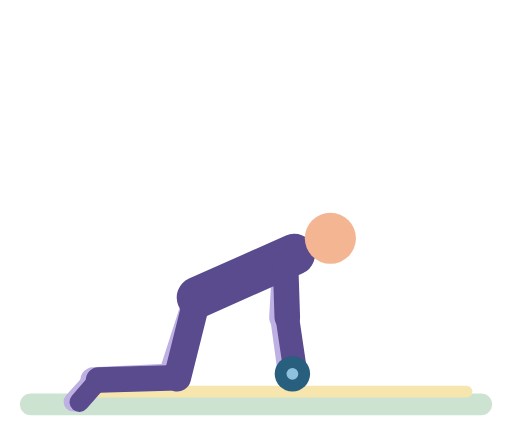
t = 0.00 s
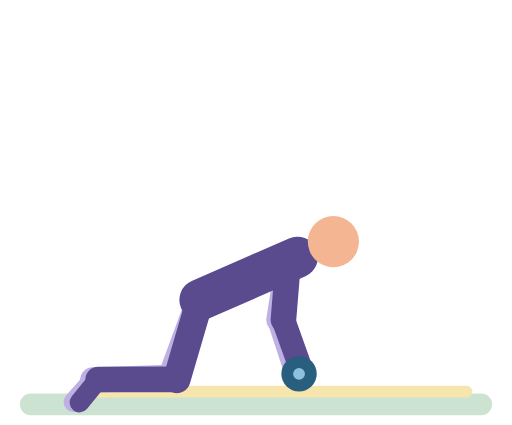
t = 0.61 s
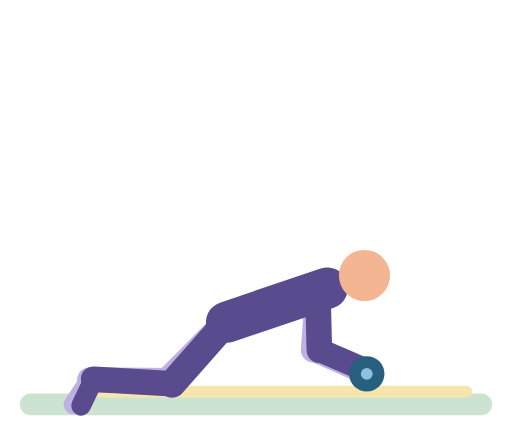
t = 1.23 s
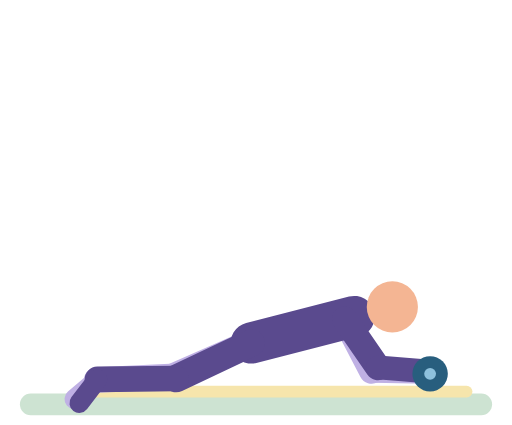
t = 1.83 s
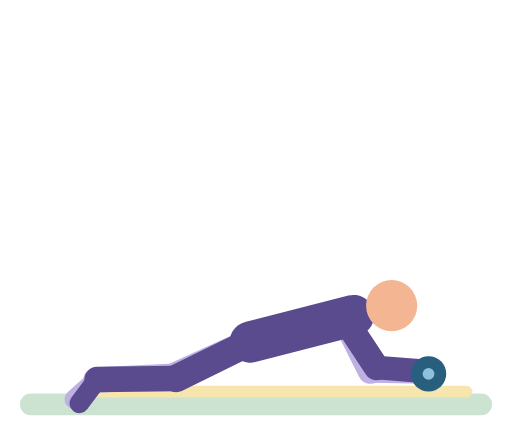
t = 2.47 s
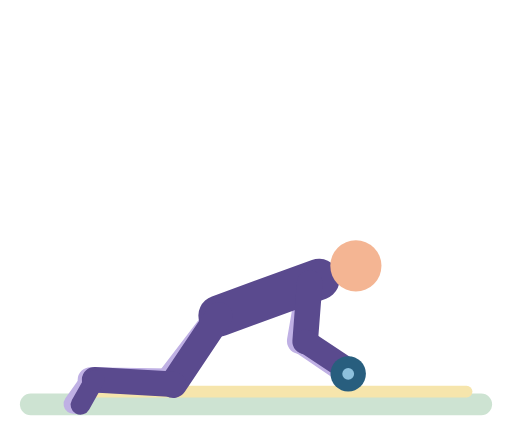
t = 3.10 s

The animated SVG that drew these frames (rendered in a browser with its animation timeline set to each time). Animation: 46 SMIL elements (animate=46); one cycle of 3.70 s, repeats indefinitely.

<svg xmlns="http://www.w3.org/2000/svg" viewBox="-10 -14 260 216" role="img" aria-label="Ab wheel rollout"><title>Ab wheel rollout</title><g stroke-linecap="round"><rect x="0" y="186" width="240" height="11" rx="5.5" fill="#CDE3D2"/><rect x="30" y="182" width="200" height="6" rx="3" fill="#F6E5AC"/><line x1="134.9" y1="117.3" x2="133.2" y2="147.3" stroke="#BFB0E4" stroke-width="13"><animate attributeName="x1" dur="3.7s" repeatCount="indefinite" values="134.9;135;135.5;137;139.3;142.3;156.9;161.9;165.1;165.9;165.7;165;163.1;157.7;143.8;139.1;136;134.9" keyTimes="0;0.1236;0.1461;0.1798;0.2135;0.2472;0.382;0.4382;0.4944;0.5506;0.6404;0.6629;0.6966;0.7528;0.8652;0.9101;0.9551;1"/><animate attributeName="y1" dur="3.7s" repeatCount="indefinite" values="117.3;117.4;119.4;121.7;124.7;139.6;144.8;148.2;149.1;148.9;146.9;145.1;141.8;127.6;122.6;119.7;118.4;117.3" keyTimes="0;0.1236;0.1798;0.2135;0.2472;0.382;0.4382;0.4944;0.5506;0.6404;0.6854;0.7079;0.7416;0.8539;0.8989;0.9326;0.9551;1"/><animate attributeName="x2" dur="3.7s" repeatCount="indefinite" values="133.2;133.1;131.8;131.6;132.7;134.3;138.2;143.7;150.4;167.3;171.6;175.1;177.9;179.8;180.9;181;181;180.6;178.9;176.1;172.2;167.5;150.8;143.2;137.2;134.4;132.5;131.7;131.7;133.2" keyTimes="0;0.1124;0.1573;0.1798;0.2135;0.236;0.2697;0.3034;0.3371;0.4157;0.4382;0.4607;0.4831;0.5056;0.5281;0.5506;0.618;0.6404;0.6629;0.6854;0.7079;0.7303;0.7978;0.8315;0.8652;0.8876;0.9101;0.9326;0.9551;1"/><animate attributeName="y2" dur="3.7s" repeatCount="indefinite" values="147.3;147.3;148.9;151;153.9;167.1;171.3;173.3;174.4;175;174.7;173.9;172.8;171.2;167.7;155.5;151.8;148.6;147.7;147.3" keyTimes="0;0.1236;0.1798;0.2135;0.2472;0.3596;0.4045;0.4382;0.4719;0.5506;0.6629;0.6966;0.7191;0.7416;0.7753;0.8652;0.8989;0.9438;0.9663;1"/></line><line x1="133.2" y1="147.3" x2="137" y2="175" stroke="#BFB0E4" stroke-width="12"><animate attributeName="x1" dur="3.7s" repeatCount="indefinite" values="133.2;133.1;131.8;131.6;132.7;134.3;138.2;143.7;150.4;167.3;171.6;175.1;177.9;179.8;180.9;181;181;180.6;178.9;176.1;172.2;167.5;150.8;143.2;137.2;134.4;132.5;131.7;131.7;133.2" keyTimes="0;0.1124;0.1573;0.1798;0.2135;0.236;0.2697;0.3034;0.3371;0.4157;0.4382;0.4607;0.4831;0.5056;0.5281;0.5506;0.618;0.6404;0.6629;0.6854;0.7079;0.7303;0.7978;0.8315;0.8652;0.8876;0.9101;0.9326;0.9551;1"/><animate attributeName="y1" dur="3.7s" repeatCount="indefinite" values="147.3;147.3;148.9;151;153.9;167.1;171.3;173.3;174.4;175;174.7;173.9;172.8;171.2;167.7;155.5;151.8;148.6;147.7;147.3" keyTimes="0;0.1236;0.1798;0.2135;0.2472;0.3596;0.4045;0.4382;0.4719;0.5506;0.6629;0.6966;0.7191;0.7416;0.7753;0.8652;0.8989;0.9438;0.9663;1"/><animate attributeName="x2" dur="3.7s" repeatCount="indefinite" values="137;137.2;138.4;141.8;147;153.9;161.8;187.7;195.2;199.5;204.6;207;208.5;209;209;208.6;206.9;204.1;197.8;189.7;180.2;160.4;154.3;149;142.5;139.5;137.6;137" keyTimes="0;0.1236;0.1461;0.1798;0.2135;0.2472;0.2809;0.382;0.4157;0.4382;0.4719;0.4944;0.5169;0.5506;0.618;0.6404;0.6629;0.6854;0.7191;0.7528;0.7865;0.8539;0.8764;0.8989;0.9326;0.9551;0.9775;1"/></line><line x1="90.2" y1="137.2" x2="77.3" y2="177.2" stroke="#BFB0E4" stroke-width="14"><animate attributeName="x1" dur="3.7s" repeatCount="indefinite" values="90.2;90.2;92;94.1;96.8;110;114.6;117.6;118.4;118.2;116.4;114;110.8;99.3;94.8;92.3;91.1;90.2" keyTimes="0;0.1236;0.1798;0.2135;0.2472;0.382;0.4382;0.4944;0.5506;0.6404;0.6854;0.7191;0.7528;0.8539;0.8989;0.9326;0.9551;1"/><animate attributeName="y1" dur="3.7s" repeatCount="indefinite" values="137.2;137.3;138.8;142.8;153.9;157.8;160.3;160.9;160.8;159.3;157.2;154.6;144.9;141.2;138.1;137.2" keyTimes="0;0.1236;0.1798;0.2472;0.382;0.4382;0.4944;0.5506;0.6404;0.6854;0.7191;0.7528;0.8539;0.8989;0.9551;1"/><animate attributeName="x2" dur="3.7s" repeatCount="indefinite" values="77.3;77.1;75.5;76.1;79.1;79.5;79.3;76.3;75.5;77.3" keyTimes="0;0.1573;0.3371;0.382;0.4944;0.5506;0.6517;0.7528;0.7978;1"/><animate attributeName="y2" dur="3.7s" repeatCount="indefinite" values="177.2;177.3;179.4;179.8;179.5;177.4;176.9;177.2;179.4;179.8;177.5;177.2" keyTimes="0;0.1348;0.2472;0.2921;0.3371;0.4607;0.5393;0.6742;0.7978;0.8427;0.9663;1"/></line><line x1="77.3" y1="177.2" x2="37.3" y2="179.1" stroke="#BFB0E4" stroke-width="13"><animate attributeName="x1" dur="3.7s" repeatCount="indefinite" values="77.3;77.1;75.5;76.1;79.1;79.5;79.3;76.3;75.5;77.3" keyTimes="0;0.1573;0.3371;0.382;0.4944;0.5506;0.6517;0.7528;0.7978;1"/><animate attributeName="y1" dur="3.7s" repeatCount="indefinite" values="177.2;177.3;179.4;179.8;179.5;177.4;176.9;177.2;179.4;179.8;177.5;177.2" keyTimes="0;0.1348;0.2472;0.2921;0.3371;0.4607;0.5393;0.6742;0.7978;0.8427;0.9663;1"/><animate attributeName="x2" dur="3.7s" repeatCount="indefinite" values="37.3;37.2;35.5;36.1;39.1;39.6;39.3;36.3;35.5;37.3" keyTimes="0;0.1573;0.3371;0.382;0.4944;0.5506;0.6517;0.7528;0.7978;1"/><animate attributeName="y2" dur="3.7s" repeatCount="indefinite" values="179.1;179.1" keyTimes="0;1"/></line><line x1="37.3" y1="179.1" x2="27.2" y2="190.2" stroke="#BFB0E4" stroke-width="10"><animate attributeName="x1" dur="3.7s" repeatCount="indefinite" values="37.3;37.2;35.5;36.1;39.1;39.6;39.3;36.3;35.5;37.3" keyTimes="0;0.1573;0.3371;0.382;0.4944;0.5506;0.6517;0.7528;0.7978;1"/><animate attributeName="y1" dur="3.7s" repeatCount="indefinite" values="179.1;179.1" keyTimes="0;1"/><animate attributeName="x2" dur="3.7s" repeatCount="indefinite" values="27.2;27.2;28;27.9;27.2;27.2" keyTimes="0;0.4157;0.5506;0.6404;0.7303;1"/><animate attributeName="y2" dur="3.7s" repeatCount="indefinite" values="190.2;190.3;191.6;191.1;188.8;188.5;188.6;191.6;190.2" keyTimes="0;0.1573;0.3371;0.382;0.4944;0.5506;0.6517;0.7978;1"/></line><line x1="90.2" y1="137.2" x2="139.5" y2="115.3" stroke="#5A4A8E" stroke-width="21"><animate attributeName="x1" dur="3.7s" repeatCount="indefinite" values="90.2;90.2;92;94.1;96.8;110;114.6;117.6;118.4;118.2;116.4;114;110.8;99.3;94.8;92.3;91.1;90.2" keyTimes="0;0.1236;0.1798;0.2135;0.2472;0.382;0.4382;0.4944;0.5506;0.6404;0.6854;0.7191;0.7528;0.8539;0.8989;0.9326;0.9551;1"/><animate attributeName="y1" dur="3.7s" repeatCount="indefinite" values="137.2;137.3;138.8;142.8;153.9;157.8;160.3;160.9;160.8;159.3;157.2;154.6;144.9;141.2;138.1;137.2" keyTimes="0;0.1236;0.1798;0.2472;0.382;0.4382;0.4944;0.5506;0.6404;0.6854;0.7191;0.7528;0.8539;0.8989;0.9551;1"/><animate attributeName="x2" dur="3.7s" repeatCount="indefinite" values="139.5;139.6;140.1;141.6;143.9;147;161.7;166.7;169.9;170.8;170.6;169.9;167.9;162.5;148.5;143.7;140.6;139.5" keyTimes="0;0.1236;0.1461;0.1798;0.2135;0.2472;0.382;0.4382;0.4944;0.5506;0.6404;0.6629;0.6966;0.7528;0.8652;0.9101;0.9551;1"/><animate attributeName="y2" dur="3.7s" repeatCount="indefinite" values="115.3;115.4;115.9;117.4;119.8;122.9;138.1;143.5;146.9;147.6;147.9;147.7;145.6;143.8;140.4;125.8;120.7;117.7;116.4;115.3" keyTimes="0;0.1236;0.1461;0.1798;0.2135;0.2472;0.382;0.4382;0.4944;0.5169;0.5506;0.6404;0.6854;0.7079;0.7416;0.8539;0.8989;0.9326;0.9551;1"/></line><circle cx="157.8" cy="107.1" r="13" fill="#F4B593"><animate attributeName="cx" dur="3.7s" repeatCount="indefinite" values="157.8;157.9;158.4;160;162.4;165.5;179.6;185.1;187.6;189.3;190.2;190;189.3;187.2;181.7;167.1;162.2;158.9;157.8" keyTimes="0;0.1236;0.1461;0.1798;0.2135;0.2472;0.3708;0.427;0.4607;0.4944;0.5506;0.6404;0.6629;0.6966;0.7528;0.8652;0.9101;0.9551;1"/><animate attributeName="cy" dur="3.7s" repeatCount="indefinite" values="107.1;107.3;107.8;109.5;112.1;115.5;132.3;138.2;140.8;142;142.7;143;142.8;140.5;138.6;134.8;118.7;113.1;109.9;108.4;107.5;107.1" keyTimes="0;0.1236;0.1461;0.1798;0.2135;0.2472;0.382;0.4382;0.4719;0.4944;0.5169;0.5506;0.6404;0.6854;0.7079;0.7416;0.8539;0.8989;0.9326;0.9551;0.9775;1"/></circle><line x1="90.2" y1="137.2" x2="80" y2="178" stroke="#5A4A8E" stroke-width="14"><animate attributeName="x1" dur="3.7s" repeatCount="indefinite" values="90.2;90.2;92;94.1;96.8;110;114.6;117.6;118.4;118.2;116.4;114;110.8;99.3;94.8;92.3;91.1;90.2" keyTimes="0;0.1236;0.1798;0.2135;0.2472;0.382;0.4382;0.4944;0.5506;0.6404;0.6854;0.7191;0.7528;0.8539;0.8989;0.9326;0.9551;1"/><animate attributeName="y1" dur="3.7s" repeatCount="indefinite" values="137.2;137.3;138.8;142.8;153.9;157.8;160.3;160.9;160.8;159.3;157.2;154.6;144.9;141.2;138.1;137.2" keyTimes="0;0.1236;0.1798;0.2472;0.382;0.4382;0.4944;0.5506;0.6404;0.6854;0.7191;0.7528;0.8539;0.8989;0.9551;1"/><animate attributeName="x2" dur="3.7s" repeatCount="indefinite" values="80;79.7;77.1;77.4;79.9;80;79.6;77.4;77.1;79.5;80" keyTimes="0;0.1798;0.3483;0.3933;0.5169;0.6292;0.6629;0.7528;0.7865;0.9213;1"/><animate attributeName="y2" dur="3.7s" repeatCount="indefinite" values="178;178.1;180.9;181.4;180.9;178.6;178;178.2;181.1;181.3;178.5;178" keyTimes="0;0.1348;0.2584;0.3034;0.3483;0.4607;0.5393;0.6629;0.7978;0.8427;0.9551;1"/></line><line x1="80" y1="178" x2="40" y2="179.1" stroke="#5A4A8E" stroke-width="13"><animate attributeName="x1" dur="3.7s" repeatCount="indefinite" values="80;79.7;77.1;77.4;79.9;80;79.6;77.4;77.1;79.5;80" keyTimes="0;0.1798;0.3483;0.3933;0.5169;0.6292;0.6629;0.7528;0.7865;0.9213;1"/><animate attributeName="y1" dur="3.7s" repeatCount="indefinite" values="178;178.1;180.9;181.4;180.9;178.6;178;178.2;181.1;181.3;178.5;178" keyTimes="0;0.1348;0.2584;0.3034;0.3483;0.4607;0.5393;0.6629;0.7978;0.8427;0.9551;1"/><animate attributeName="x2" dur="3.7s" repeatCount="indefinite" values="40;39.8;37.1;40;39.9;37.6;37.1;39.5;40" keyTimes="0;0.1685;0.3596;0.5281;0.6404;0.7416;0.7865;0.9213;1"/><animate attributeName="y2" dur="3.7s" repeatCount="indefinite" values="179.1;178.7;179.1" keyTimes="0;0.3146;1"/></line><line x1="40" y1="179.1" x2="30.2" y2="190.4" stroke="#5A4A8E" stroke-width="10"><animate attributeName="x1" dur="3.7s" repeatCount="indefinite" values="40;39.8;37.1;40;39.9;37.6;37.1;39.5;40" keyTimes="0;0.1685;0.3596;0.5281;0.6404;0.7416;0.7865;0.9213;1"/><animate attributeName="y1" dur="3.7s" repeatCount="indefinite" values="179.1;178.7;179.1" keyTimes="0;0.3146;1"/><animate attributeName="x2" dur="3.7s" repeatCount="indefinite" values="30.2;30.3;31.2;30.2;30.2;31.2;30.3;30.2" keyTimes="0;0.2135;0.3483;0.4831;0.6854;0.7865;0.8989;1"/><animate attributeName="y2" dur="3.7s" repeatCount="indefinite" values="190.4;190.6;192.5;192.3;190.5;190.4;192.5;190.8;190.4" keyTimes="0;0.1685;0.3596;0.4045;0.5169;0.6292;0.7753;0.9213;1"/></line><line x1="134.9" y1="117.3" x2="135.9" y2="147.3" stroke="#5A4A8E" stroke-width="13"><animate attributeName="x1" dur="3.7s" repeatCount="indefinite" values="134.9;135;135.5;137;139.3;142.3;156.9;161.9;165.1;165.9;165.7;165;163.1;157.7;143.8;139.1;136;134.9" keyTimes="0;0.1236;0.1461;0.1798;0.2135;0.2472;0.382;0.4382;0.4944;0.5506;0.6404;0.6629;0.6966;0.7528;0.8652;0.9101;0.9551;1"/><animate attributeName="y1" dur="3.7s" repeatCount="indefinite" values="117.3;117.4;119.4;121.7;124.7;139.6;144.8;148.2;149.1;148.9;146.9;145.1;141.8;127.6;122.6;119.7;118.4;117.3" keyTimes="0;0.1236;0.1798;0.2135;0.2472;0.382;0.4382;0.4944;0.5506;0.6404;0.6854;0.7079;0.7416;0.8539;0.8989;0.9326;0.9551;1"/><animate attributeName="x2" dur="3.7s" repeatCount="indefinite" values="135.9;135.9;134;133.8;135;136.7;140.8;146.5;153.3;168.2;176.5;181;182.9;183.9;184.1;184.1;183.6;182;179.2;175.3;170.6;151.1;146;139.8;136.8;134.8;133.9;134;135.9" keyTimes="0;0.1124;0.1573;0.1798;0.2135;0.236;0.2697;0.3034;0.3371;0.4045;0.4494;0.4831;0.5056;0.5281;0.5506;0.618;0.6404;0.6629;0.6854;0.7079;0.7303;0.809;0.8315;0.8652;0.8876;0.9101;0.9326;0.9551;1"/><animate attributeName="y2" dur="3.7s" repeatCount="indefinite" values="147.3;147.3;148.7;150.6;153.3;165.8;168.9;170.5;172.6;172.9;172.8;172.1;171.1;167.4;155.9;151.2;148.3;147.3" keyTimes="0;0.1124;0.1685;0.2022;0.236;0.3483;0.382;0.4045;0.4607;0.5506;0.6742;0.7079;0.7303;0.7753;0.8652;0.9101;0.9551;1"/></line><line x1="135.9" y1="147.3" x2="140" y2="175" stroke="#5A4A8E" stroke-width="12"><animate attributeName="x1" dur="3.7s" repeatCount="indefinite" values="135.9;135.9;134;133.8;135;136.7;140.8;146.5;153.3;168.2;176.5;181;182.9;183.9;184.1;184.1;183.6;182;179.2;175.3;170.6;151.1;146;139.8;136.8;134.8;133.9;134;135.9" keyTimes="0;0.1124;0.1573;0.1798;0.2135;0.236;0.2697;0.3034;0.3371;0.4045;0.4494;0.4831;0.5056;0.5281;0.5506;0.618;0.6404;0.6629;0.6854;0.7079;0.7303;0.809;0.8315;0.8652;0.8876;0.9101;0.9326;0.9551;1"/><animate attributeName="y1" dur="3.7s" repeatCount="indefinite" values="147.3;147.3;148.7;150.6;153.3;165.8;168.9;170.5;172.6;172.9;172.8;172.1;171.1;167.4;155.9;151.2;148.3;147.3" keyTimes="0;0.1124;0.1685;0.2022;0.236;0.3483;0.382;0.4045;0.4607;0.5506;0.6742;0.7079;0.7303;0.7753;0.8652;0.9101;0.9551;1"/><animate attributeName="x2" dur="3.7s" repeatCount="indefinite" values="140;140.2;141.4;144.8;150;156.9;164.8;190.7;198.2;202.5;207.6;210;211.5;212;212;211.6;209.9;207.1;200.8;192.7;183.2;163.4;157.3;152;145.5;142.5;140.6;140" keyTimes="0;0.1236;0.1461;0.1798;0.2135;0.2472;0.2809;0.382;0.4157;0.4382;0.4719;0.4944;0.5169;0.5506;0.618;0.6404;0.6629;0.6854;0.7191;0.7528;0.7865;0.8539;0.8764;0.8989;0.9326;0.9551;0.9775;1"/></line><circle cx="138.5" cy="176" r="9" fill="#285E7E"><animate attributeName="cx" dur="3.7s" repeatCount="indefinite" values="138.5;138.7;139.9;143.3;148.5;155.4;163.3;189.2;196.7;201;206.1;208.5;210;210.5;210.5;210.1;208.4;205.6;199.3;191.2;181.7;161.9;155.8;150.5;144;141;139.1;138.5" keyTimes="0;0.1236;0.1461;0.1798;0.2135;0.2472;0.2809;0.382;0.4157;0.4382;0.4719;0.4944;0.5169;0.5506;0.618;0.6404;0.6629;0.6854;0.7191;0.7528;0.7865;0.8539;0.8764;0.8989;0.9326;0.9551;0.9775;1"/></circle><circle cx="138.5" cy="176" r="3" fill="#8EC1DD"><animate attributeName="cx" dur="3.7s" repeatCount="indefinite" values="138.5;138.7;139.9;143.3;148.5;155.4;163.3;189.2;196.7;201;206.1;208.5;210;210.5;210.5;210.1;208.4;205.6;199.3;191.2;181.7;161.9;155.8;150.5;144;141;139.1;138.5" keyTimes="0;0.1236;0.1461;0.1798;0.2135;0.2472;0.2809;0.382;0.4157;0.4382;0.4719;0.4944;0.5169;0.5506;0.618;0.6404;0.6629;0.6854;0.7191;0.7528;0.7865;0.8539;0.8764;0.8989;0.9326;0.9551;0.9775;1"/></circle></g></svg>
